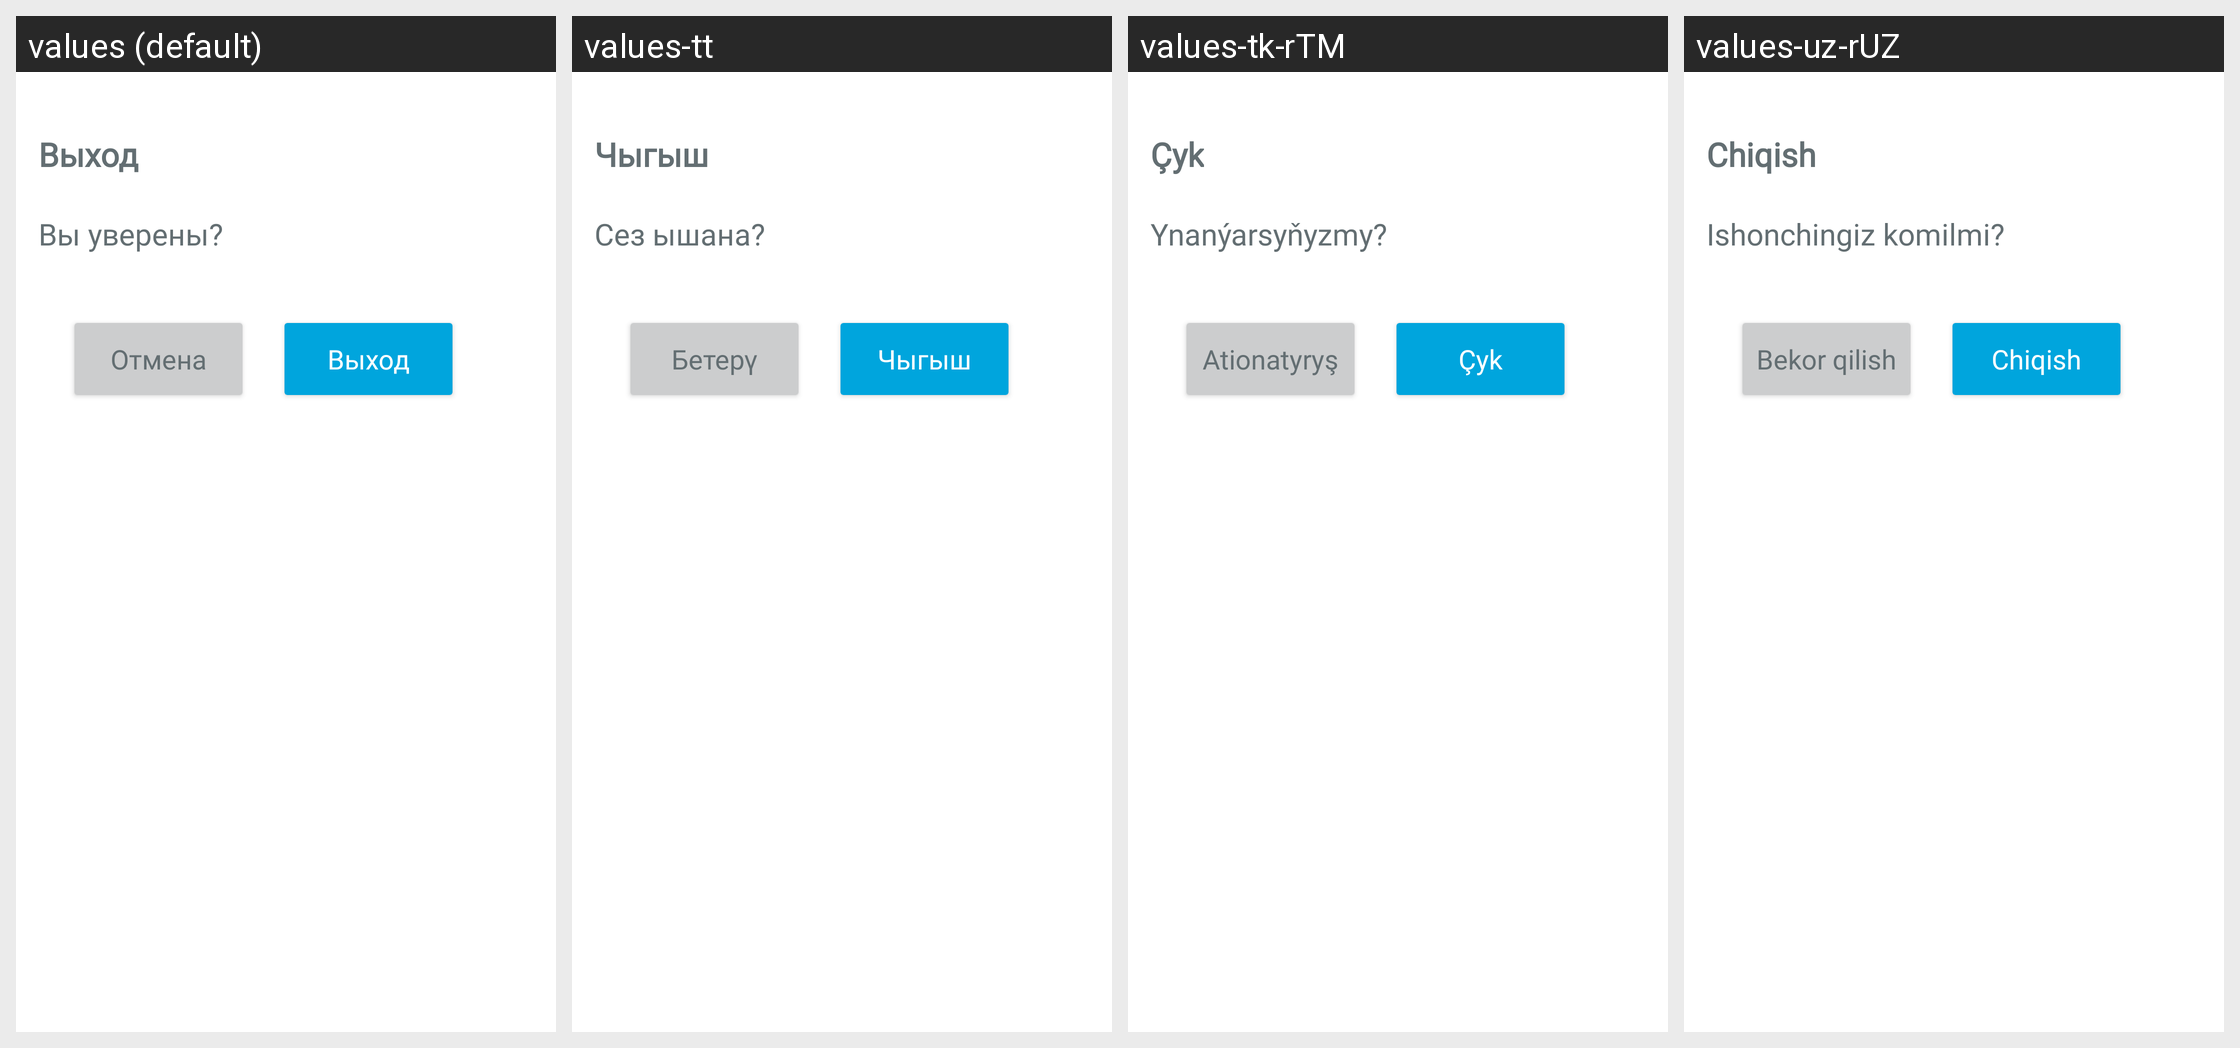

Strings drawn on this Android screen and how each of the app's shown locales translates them:
Android screen res/layout/fragment_logout.xml rendered under 4 locales, left to right: values (default), values-tt, values-tk-rTM, values-uz-rUZ. Device: Nexus 5 (rendered at 1080×1920; each locale shown at half size, 540×960, under a caption strip naming it); theme Theme.AltayDilleriSözlüğü.
Other locales in the repository, not shown: values-az-rAZ, values-kk-rKZ, values-ky-rKG, values-tr-rTR, values-ug.
Strings drawn on this screen, with the default value and each locale's value (text and hints the layout hard-codes, and strings that could not be matched under every locale, appear in the picture but are not listed):

txt_signout
  values: Выход
  values-tt: Чыгыш
  values-tk-rTM: Çyk
  values-uz-rUZ: Chiqish

txt_signout_confirm
  values: Вы уверены?
  values-tt: Сез ышана?
  values-tk-rTM: Ynanýarsyňyzmy?
  values-uz-rUZ: Ishonchingiz komilmi?

txt_cancel
  values: Отмена
  values-tt: Бетерү
  values-tk-rTM: Ationatyryş
  values-uz-rUZ: Bekor qilish
